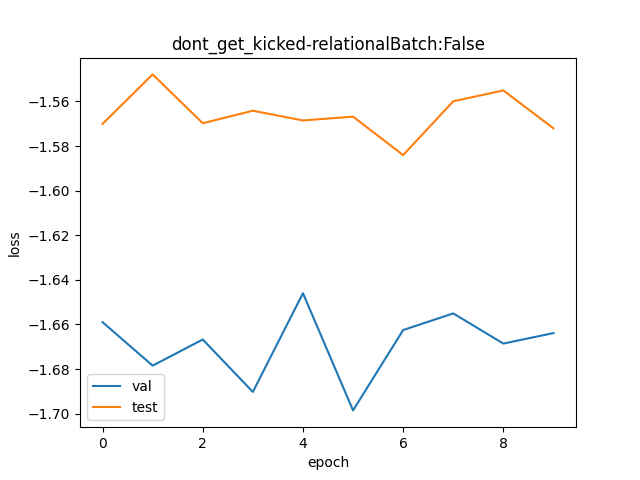

The data file committed next to this chart (first rows):
val, test
0.1903, 0.208
0.1867, 0.2127
0.1889, 0.2081
0.1845, 0.2093
0.1928, 0.2083
0.1829, 0.2087
0.1897, 0.2051
0.1911, 0.2101
0.1885, 0.2112
0.1894, 0.2076
